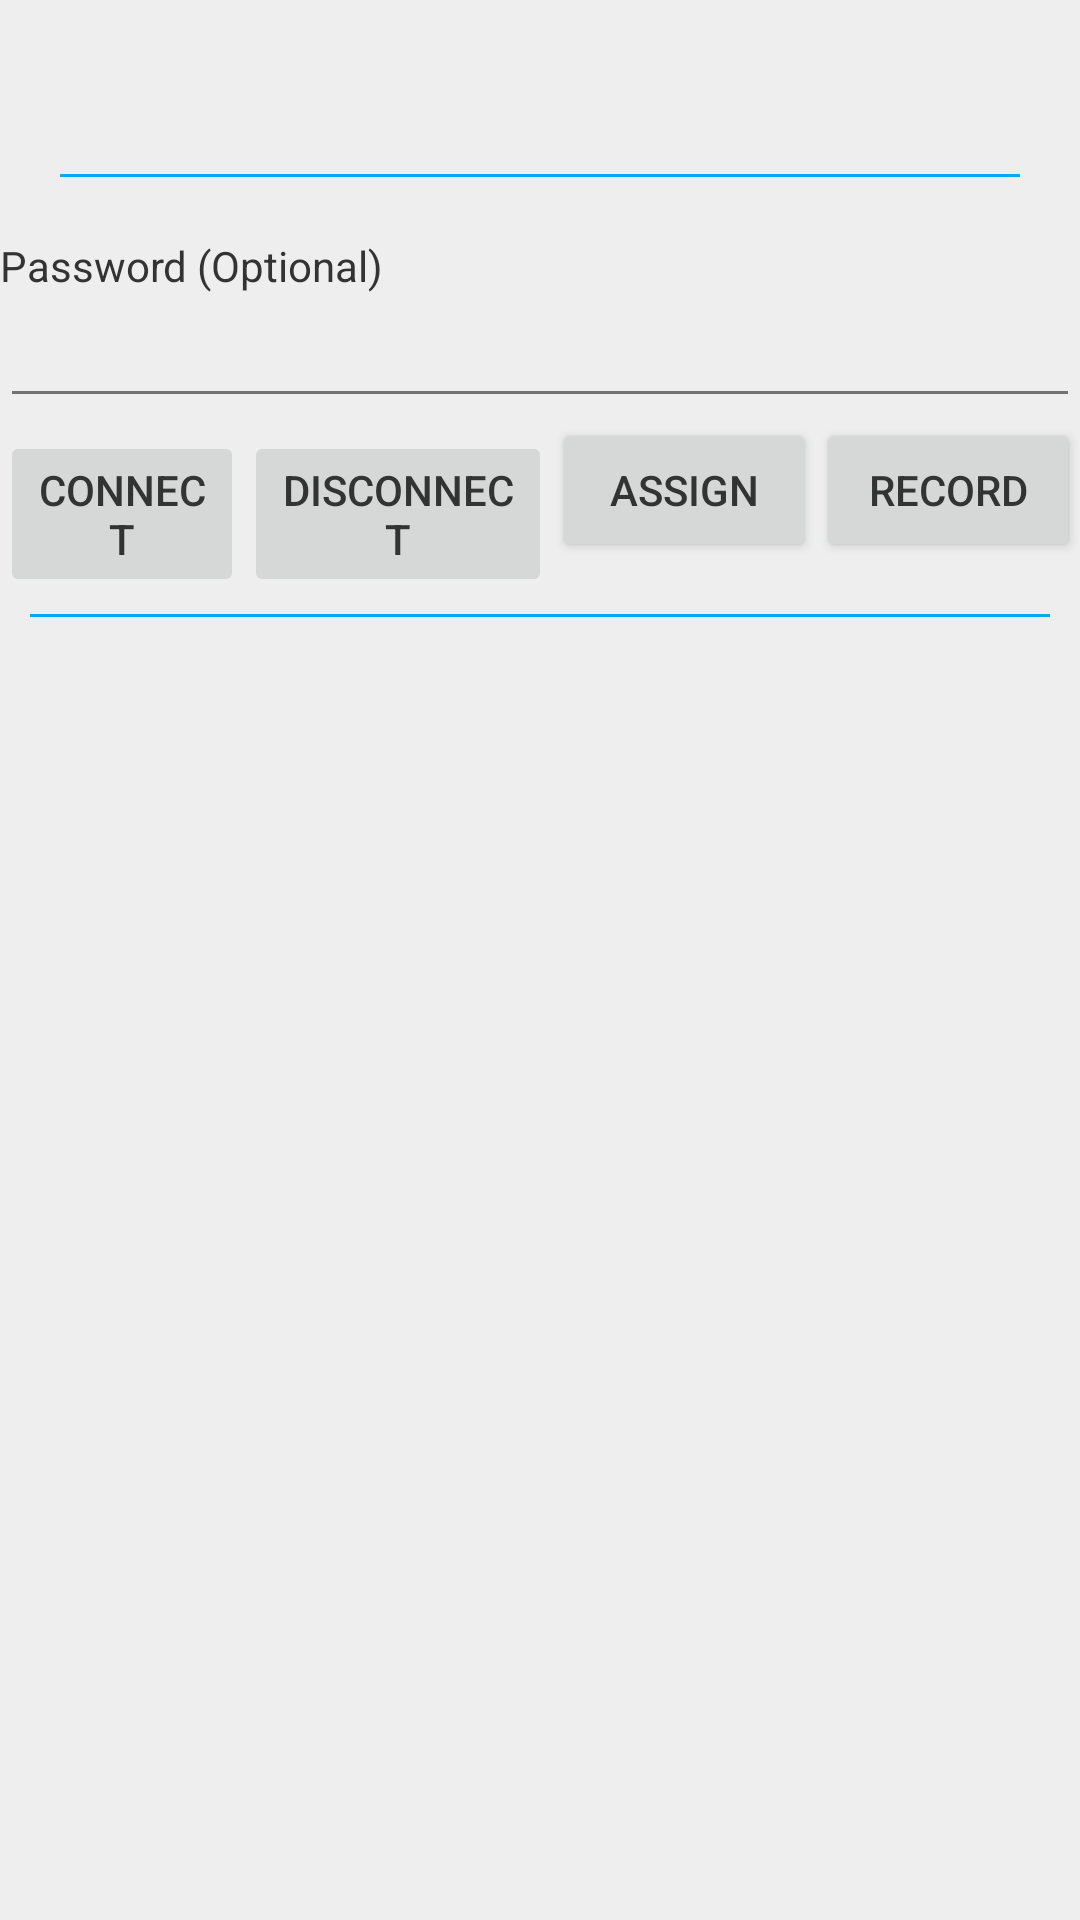

The Android layout XML behind this screen, and the referenced resources:
<!-- AndroidManifest.xml: application theme AppTheme -->
<!-- res/layout/fragment_detail.xml -->
<?xml version="1.0" encoding="utf-8"?>
<RelativeLayout xmlns:android="http://schemas.android.com/apk/res/android"
    android:orientation="vertical" android:layout_width="match_parent"
    android:layout_height="match_parent">

    <LinearLayout
        android:layout_width="match_parent"
        android:layout_height="wrap_content"
        android:orientation="vertical"
        android:padding="10dp"
        android:layout_alignParentTop="true"
        android:id="@+id/containerInfo">

        <TextView
            android:layout_width="match_parent"
            android:layout_height="wrap_content"
            android:id="@+id/txtName"/>


        <TextView
            android:layout_width="match_parent"
            android:layout_height="wrap_content"
            android:id="@+id/txtMacAddress"/>


        <View
            android:layout_width="match_parent"
            android:layout_height="1dp"
            android:background="@color/colorAccent"
            android:layout_margin="10dp" />

    </LinearLayout>


    <LinearLayout
        android:layout_width="match_parent"
        android:layout_height="wrap_content"
        android:orientation="vertical"
        android:id="@+id/containerActions"
        android:layout_below="@+id/containerInfo"
        android:layout_alignParentStart="true">

        <TextView
            android:layout_width="match_parent"
            android:layout_height="wrap_content"
            android:text="Password (Optional)"/>

        <EditText
            android:layout_width="match_parent"
            android:layout_height="wrap_content"
            android:id="@+id/txtPassword"/>


        <LinearLayout
            android:layout_width="match_parent"
            android:layout_height="wrap_content"
            android:orientation="horizontal"
            android:weightSum="2">

            <Button
                android:layout_width="wrap_content"
                android:layout_height="wrap_content"
                android:text="Connect"
                android:id="@+id/btnConnect"
                android:layout_weight="1"
                android:enabled="false" />

            <Button
                android:layout_width="wrap_content"
                android:layout_height="wrap_content"
                android:text="Disconnect"
                android:id="@+id/btnDisconnect"
                android:layout_weight="1"
                android:enabled="false"/>

            <Button
                android:text="Assign"
                android:layout_width="wrap_content"
                android:layout_height="wrap_content"
                android:id="@+id/assign"
                android:layout_weight="1" />

            <Button
                android:text="Record"
                android:layout_width="wrap_content"
                android:layout_height="wrap_content"
                android:id="@+id/record"
                android:layout_weight="1" />

        </LinearLayout>


        <View
            android:layout_width="match_parent"
            android:layout_height="1dp"
            android:background="@color/colorAccent"
            android:layout_margin="10dp"/>

    </LinearLayout>


</RelativeLayout>
<!-- resources referenced by this layout -->
<resources>
  <color name="colorAccent">#03A9F4</color>
  <style name="AppTheme" parent="Theme.AppCompat.Light.DarkActionBar">
          <item name="android:windowNoTitle">true</item>
          <item name="android:windowBackground">@color/windowBackground</item>
          <item name="windowActionBar">true</item>
          <item name="colorPrimary">@color/colorPrimary</item>
          <item name="colorPrimaryDark">@color/colorPrimaryDark</item>
          <item name="colorAccent">@color/colorAccent</item>
          <item name="android:textColorPrimary">@color/textColorPrimary</item>
          <item name="android:textColorSecondary">@color/textColorSecondary</item>
          <item name="android:textColor">@color/textColor</item>
          <item name="android:divider">#B6B6B6</item>
      </style>
  <color name="windowBackground">#EEEEEE</color>
  <color name="colorPrimary">#2196F3</color>
  <color name="colorPrimaryDark">#1976D2</color>
  <color name="textColorPrimary">#212121</color>
  <color name="textColorSecondary">#727272</color>
  <color name="textColor">#333333</color>
</resources>
